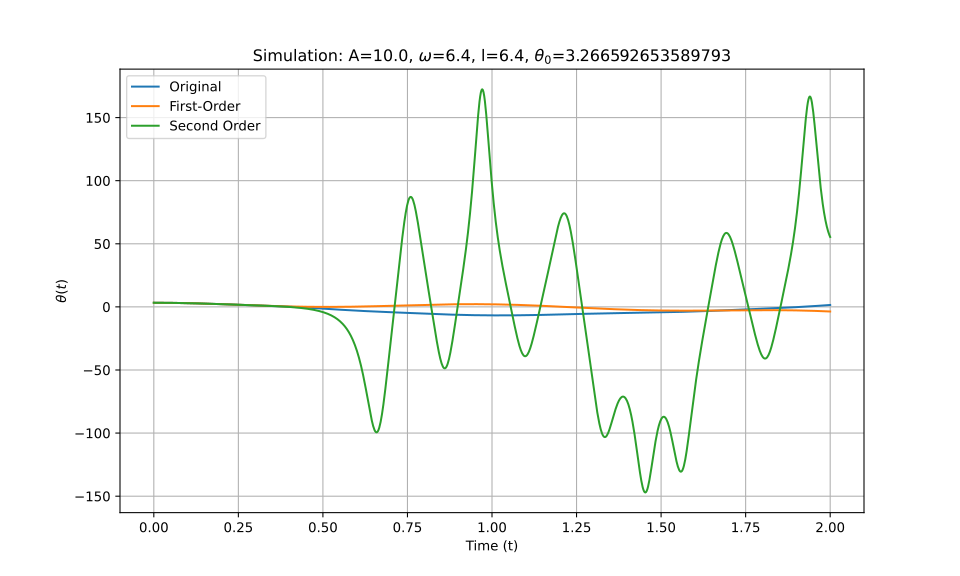

Data behind this chart, as committed beside it:
t_eval, Equation_1, Equation_2, Equation_3
0.0, 3.267, 3.267, 3.267
0.002002, 3.266, 3.266, 3.266
0.004004, 3.266, 3.266, 3.266
0.006006, 3.265, 3.265, 3.265
0.008008, 3.265, 3.265, 3.265
0.01001, 3.263, 3.263, 3.263
0.01201, 3.262, 3.262, 3.262
0.01401, 3.26, 3.26, 3.26
0.01602, 3.258, 3.258, 3.258
0.01802, 3.256, 3.256, 3.256
0.02002, 3.254, 3.254, 3.254
0.02202, 3.251, 3.251, 3.251
0.02402, 3.248, 3.248, 3.248
0.02603, 3.245, 3.245, 3.245
0.02803, 3.242, 3.242, 3.242
0.03003, 3.238, 3.238, 3.238
0.03203, 3.234, 3.234, 3.234
0.03403, 3.23, 3.23, 3.23
0.03604, 3.226, 3.225, 3.226
0.03804, 3.221, 3.221, 3.221
0.04004, 3.216, 3.216, 3.216
0.04204, 3.211, 3.21, 3.211
0.04404, 3.205, 3.205, 3.205
0.04605, 3.2, 3.199, 3.2
0.04805, 3.194, 3.193, 3.194
0.05005, 3.188, 3.187, 3.188
0.05205, 3.181, 3.181, 3.181
0.05405, 3.175, 3.174, 3.175
0.05606, 3.168, 3.167, 3.168
0.05806, 3.161, 3.16, 3.161
0.06006, 3.153, 3.153, 3.153
0.06206, 3.146, 3.145, 3.146
0.06406, 3.138, 3.137, 3.138
0.06607, 3.13, 3.129, 3.13
0.06807, 3.121, 3.121, 3.121
0.07007, 3.113, 3.112, 3.113
0.07207, 3.104, 3.104, 3.104
0.07407, 3.095, 3.095, 3.095
0.07608, 3.086, 3.085, 3.086
0.07808, 3.077, 3.076, 3.077
0.08008, 3.067, 3.066, 3.067
0.08208, 3.057, 3.056, 3.057
0.08408, 3.047, 3.046, 3.047
0.08609, 3.037, 3.036, 3.037
0.08809, 3.026, 3.025, 3.026
0.09009, 3.015, 3.014, 3.015
0.09209, 3.004, 3.003, 3.004
0.09409, 2.993, 2.992, 2.993
0.0961, 2.982, 2.981, 2.982
0.0981, 2.97, 2.969, 2.97
0.1001, 2.958, 2.957, 2.958
0.1021, 2.946, 2.945, 2.946
0.1041, 2.934, 2.933, 2.934
0.1061, 2.922, 2.921, 2.922
0.1081, 2.909, 2.908, 2.909
0.1101, 2.896, 2.895, 2.896
0.1121, 2.883, 2.882, 2.883
0.1141, 2.87, 2.869, 2.87
0.1161, 2.857, 2.855, 2.857
0.1181, 2.843, 2.842, 2.843
... 940 more rows
